Run: headless pygame with SDL's dummy video driver; simulated clock (each Clock.tick advances the game by its frame time, no real sleeping); random seed 0; keys injected as events and as key.get_pressed() state; no mouse input.
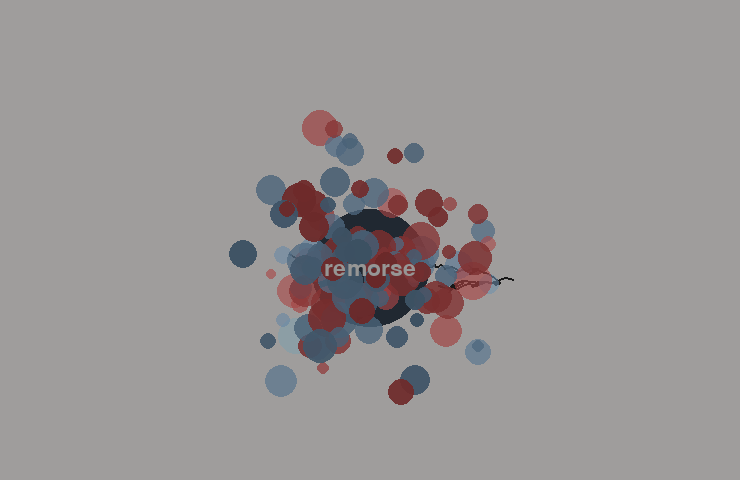
Frame 1 of 4 · flips 1–60 · no input
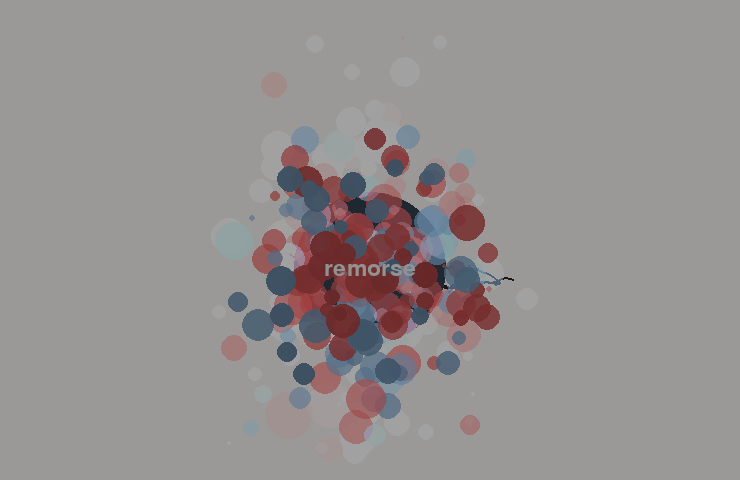
Frame 2 of 4 · flips 61–180 · tapped SPACE, RETURN · held RIGHT (→), D
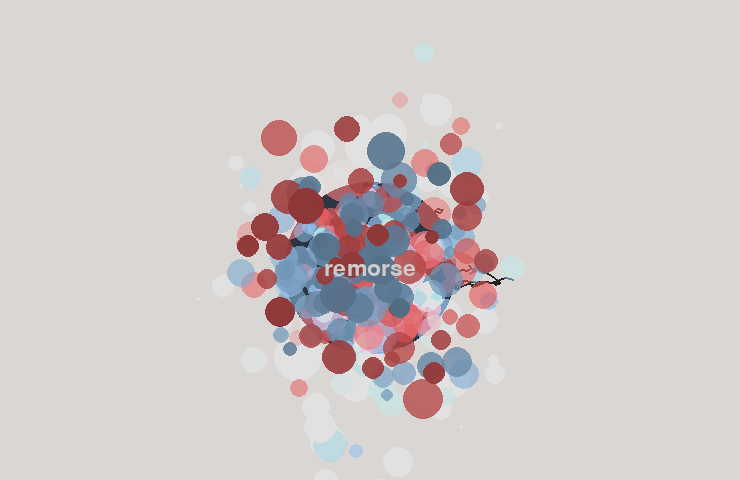
Frame 3 of 4 · flips 181–300 · held DOWN (↓), S
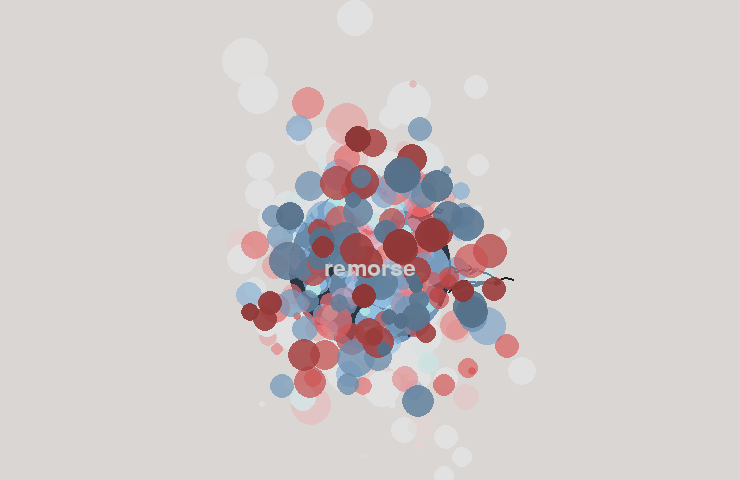
Frame 4 of 4 · flips 301–420 · held LEFT (←), A, UP (↑), W

The pygame program that drew these frames:

# emotion.py

import sys
import math
import random
import threading
import time
import pygame

WIDTH, HEIGHT = 740, 480
FPS = 48

class Particle:
    def __init__(self, x, y, color, radius, fade_speed):
        self.x = x
        self.y = y
        self.radius = radius
        self.alpha = 255
        self.color = color
        self.fade_speed = fade_speed
        self.dx = random.uniform(-0.4, 0.4)
        self.dy = random.uniform(-1, 1)
        self.dr = random.uniform(-0.07, 0.05)

    def update(self):
        self.x += self.dx
        self.y += self.dy
        self.radius += self.dr
        if self.radius < 2: self.radius = 2
        self.alpha -= self.fade_speed
        if self.alpha < 0: self.alpha = 0

    def draw(self, surf):
        if self.alpha <= 0 or self.radius <= 0: return
        s = pygame.Surface((self.radius * 2, self.radius * 2), pygame.SRCALPHA)
        pygame.draw.circle(s, (*self.color, int(self.alpha)), (self.radius, self.radius), int(self.radius))
        surf.blit(s, (self.x - self.radius, self.y - self.radius), special_flags=pygame.BLEND_PREMULTIPLIED)

class Crack:
    def __init__(self, x, y):
        self.points = [(x, y)]
        self.length = random.randint(80, 200)
        self.noise = [(random.uniform(-2, 2), random.uniform(-2, 2)) for _ in range(self.length)]

    def generate(self):
        for i in range(1, self.length):
            last = self.points[-1]
            dx = random.choice([-1, 1]) * random.uniform(2, 6) + self.noise[i-1][0]
            dy = random.uniform(-3, 3) + self.noise[i-1][1]
            next_point = (last[0] + dx, last[1] + dy)
            self.points.append(next_point)

    def draw(self, surf):
        if len(self.points) < 2: return
        for i in range(len(self.points) - 1):
            pygame.draw.line(surf, (38, 38, 38), self.points[i], self.points[i+1], 2)

class Blackout:
    def __init__(self):
        self.alpha = 0
        self.increasing = True

    def update(self):
        if self.increasing:
            self.alpha += 1.5
            if self.alpha >= 150:
                self.increasing = False
        else:
            self.alpha -= 0.7
            if self.alpha < 30:
                self.alpha = 30

    def draw(self, surf):
        s = pygame.Surface((WIDTH, HEIGHT), pygame.SRCALPHA)
        s.fill((0, 0, 0, int(self.alpha)))
        surf.blit(s, (0, 0))

pygame.init()
screen = pygame.display.set_mode((WIDTH, HEIGHT))
pygame.display.set_caption("remorse")
clock = pygame.time.Clock()

font = pygame.font.SysFont("dejavuserif", 34, bold=False)
small = pygame.font.SysFont("dejavuserif", 18, italic=True)
big = pygame.font.SysFont("dejavuserif", 94, bold=True)

particles = []
cracks = []
blackout = Blackout()
center = (WIDTH // 2, HEIGHT // 2 + 28)
ripples = []

frame = 0

def spawn_particles():
    angle = random.uniform(0, 2 * math.pi)
    r = random.uniform(12, 130)
    x = center[0] + math.cos(angle) * r
    y = center[1] + math.sin(angle) * r
    color = (93, 123, 150) if random.random() > 0.5 else (160, 62, 62)
    fade = random.uniform(1.1, 2.4)
    radius = random.uniform(7, 19)
    particles.append(Particle(x, y, color, radius, fade))

def spawn_crack():
    cracks.append(Crack(center[0], center[1]))

for _ in range(2):
    c = Crack(center[0], center[1])
    c.generate()
    cracks.append(c)

while True:
    for event in pygame.event.get():
        if event.type == pygame.QUIT:
            pygame.quit()
            sys.exit()

    frame += 1
    if frame % 13 == 0: spawn_particles()
    if frame % 105 == 0:
        c = Crack(center[0], center[1])
        c.generate()
        cracks.append(c)

    for _ in range(2): spawn_particles()

    for p in particles[:]:
        p.update()
        if p.alpha <= 0 or p.radius < 2:
            particles.remove(p)

    blackout.update()

    screen.fill((246, 243, 241))

    # Draw shadowy text
    for o in range(8, 0, -1):
        t = font.render("remorse", True, (77, 77, 77, 70))
        screen.blit(t, (center[0] - t.get_width() // 2 + o, center[1] - t.get_height() // 2 + o))

    # Draw cracks
    for c in cracks: c.draw(screen)

    # Draw pulsating core
    pulse = abs(math.sin(time.time() * 1.08)) * 25 + 40
    pygame.draw.circle(screen, (193, 64, 72), center, int(pulse), 0)
    pygame.draw.circle(screen, (50, 62, 76, 40), center, int(pulse*1.34), 0)

    # Draw particles
    for p in particles: p.draw(screen)

    # Draw central text (wound)
    txt = font.render("remorse", True, (232, 232, 230))
    screen.blit(txt, (center[0] - txt.get_width() // 2, center[1] - txt.get_height() // 2))

    # Flicker faint phrase
    if random.random() > 0.98:
        phrase = random.choice([
            "echoes", "if only", "again", "silence", "can't return", "fragment", "regret", "echo", "never", "gone", "return"
        ])
        stxt = small.render(phrase, True, (63, 69, 78, 55))
        x = center[0] + random.randint(-220, 220)
        y = center[1] + random.randint(-120, 120)
        screen.blit(stxt, (x, y))

    blackout.draw(screen)
    pygame.display.flip()
    clock.tick(FPS)
